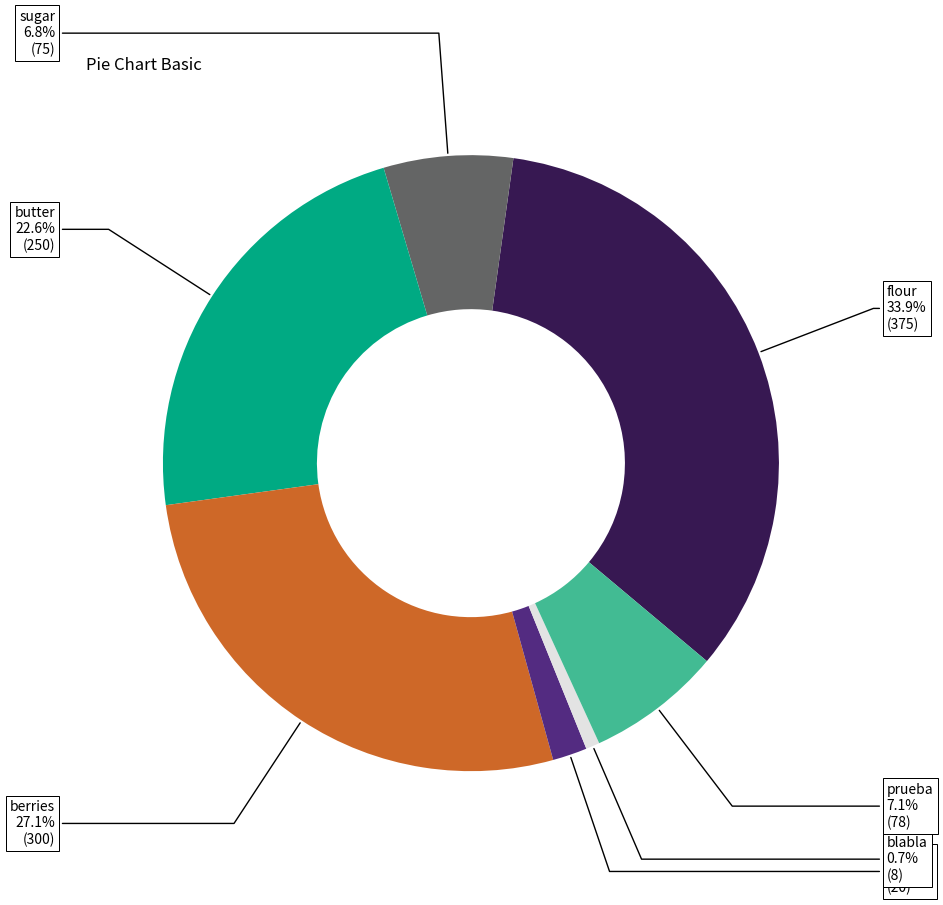

The matplotlib source for this figure:
import numpy as np
import matplotlib.pyplot as plt

def legalhub_color_palet():
    return ['#371852','#646565','#00AA83','#CE6828','#532B81','#E3E3E3','#42BB93','#DBA086','#C397C5','#B5D9CF','E9CFC2']

def percentage_plus_quantity(pct, allvals):
    absolute = round(pct/100.*np.sum(allvals))
    return "{:.1f}%\n({:d})".format(pct, absolute)

def manualPCT(vector,value):
    pct = (value * 100)/np.sum(vector)
    return "{:.1f}%\n({:d})".format(pct, value)

def createPie(data=list,labels=list,title='Pie Chart Basic',type='pie',save='piechart.png'):
    '''
        Create a chart pie. If data lenght surpass 5, then it became a donut pie chart
        Parametros:
            data = Vector with the data
            label = Vector with the name of each data value
            title (OPTIONAL) = Title of the pie chart
            type (OPTIONAL) = chart type {pie, donut} - Default pie
            save (OPTIONAL) = root and file name - Default root/piechart.png
    '''
    fig, ax = plt.subplots(figsize=(15, 10), subplot_kw=dict(aspect="equal"))
    if(type == 'donut' or len(data) > 5):
        wedges, texts, percentage = ax.pie(data, wedgeprops=dict(width=0.5),autopct='',textprops=dict(color="w"), startangle=-40, colors=legalhub_color_palet())
        bbox_props = dict(boxstyle="square,pad=0.3", fc="w", ec="k", lw=0.72)
        kw = dict(arrowprops=dict(arrowstyle="-"),
                bbox=bbox_props, zorder=0, va="center")
        for i, p in enumerate(wedges):
            ang = (p.theta2 - p.theta1)/2. + p.theta1
            y = np.sin(np.deg2rad(ang))
            x = np.cos(np.deg2rad(ang))
            horizontalalignment = {-1: "right", 1: "left"}[int(np.sign(x))]
            connectionstyle = "angle,angleA=0,angleB={}".format(ang)
            kw["arrowprops"].update({"connectionstyle": connectionstyle})
            ax.annotate(labels[i] + '\n' + manualPCT(data,data[i]) , xy=(x, y), xytext=(1.35*np.sign(x), 1.4*y),
                        horizontalalignment=horizontalalignment, **kw)
    elif(type == 'pie'):
        explode = []
        for i in range(0,len(data)):
            explode.append(0.005)
        wedges, texts, autotexts = ax.pie(data, autopct=lambda pct: percentage_plus_quantity(pct, data),
                                        textprops=dict(color="w"),colors=legalhub_color_palet(),explode=explode)
        ax.legend(wedges, labels,
                title="labels",
                loc="center left",
                bbox_to_anchor=(1, 0, 0.5, 1))
        plt.setp(autotexts, size=8, weight="bold")
    
    ax.set_title(label=title,loc='left')
    plt.savefig(save)

createPie(data=[375,75,250,300,20,8,78],labels=['flour','sugar','butter','berries','doritos','blabla','prueba'])